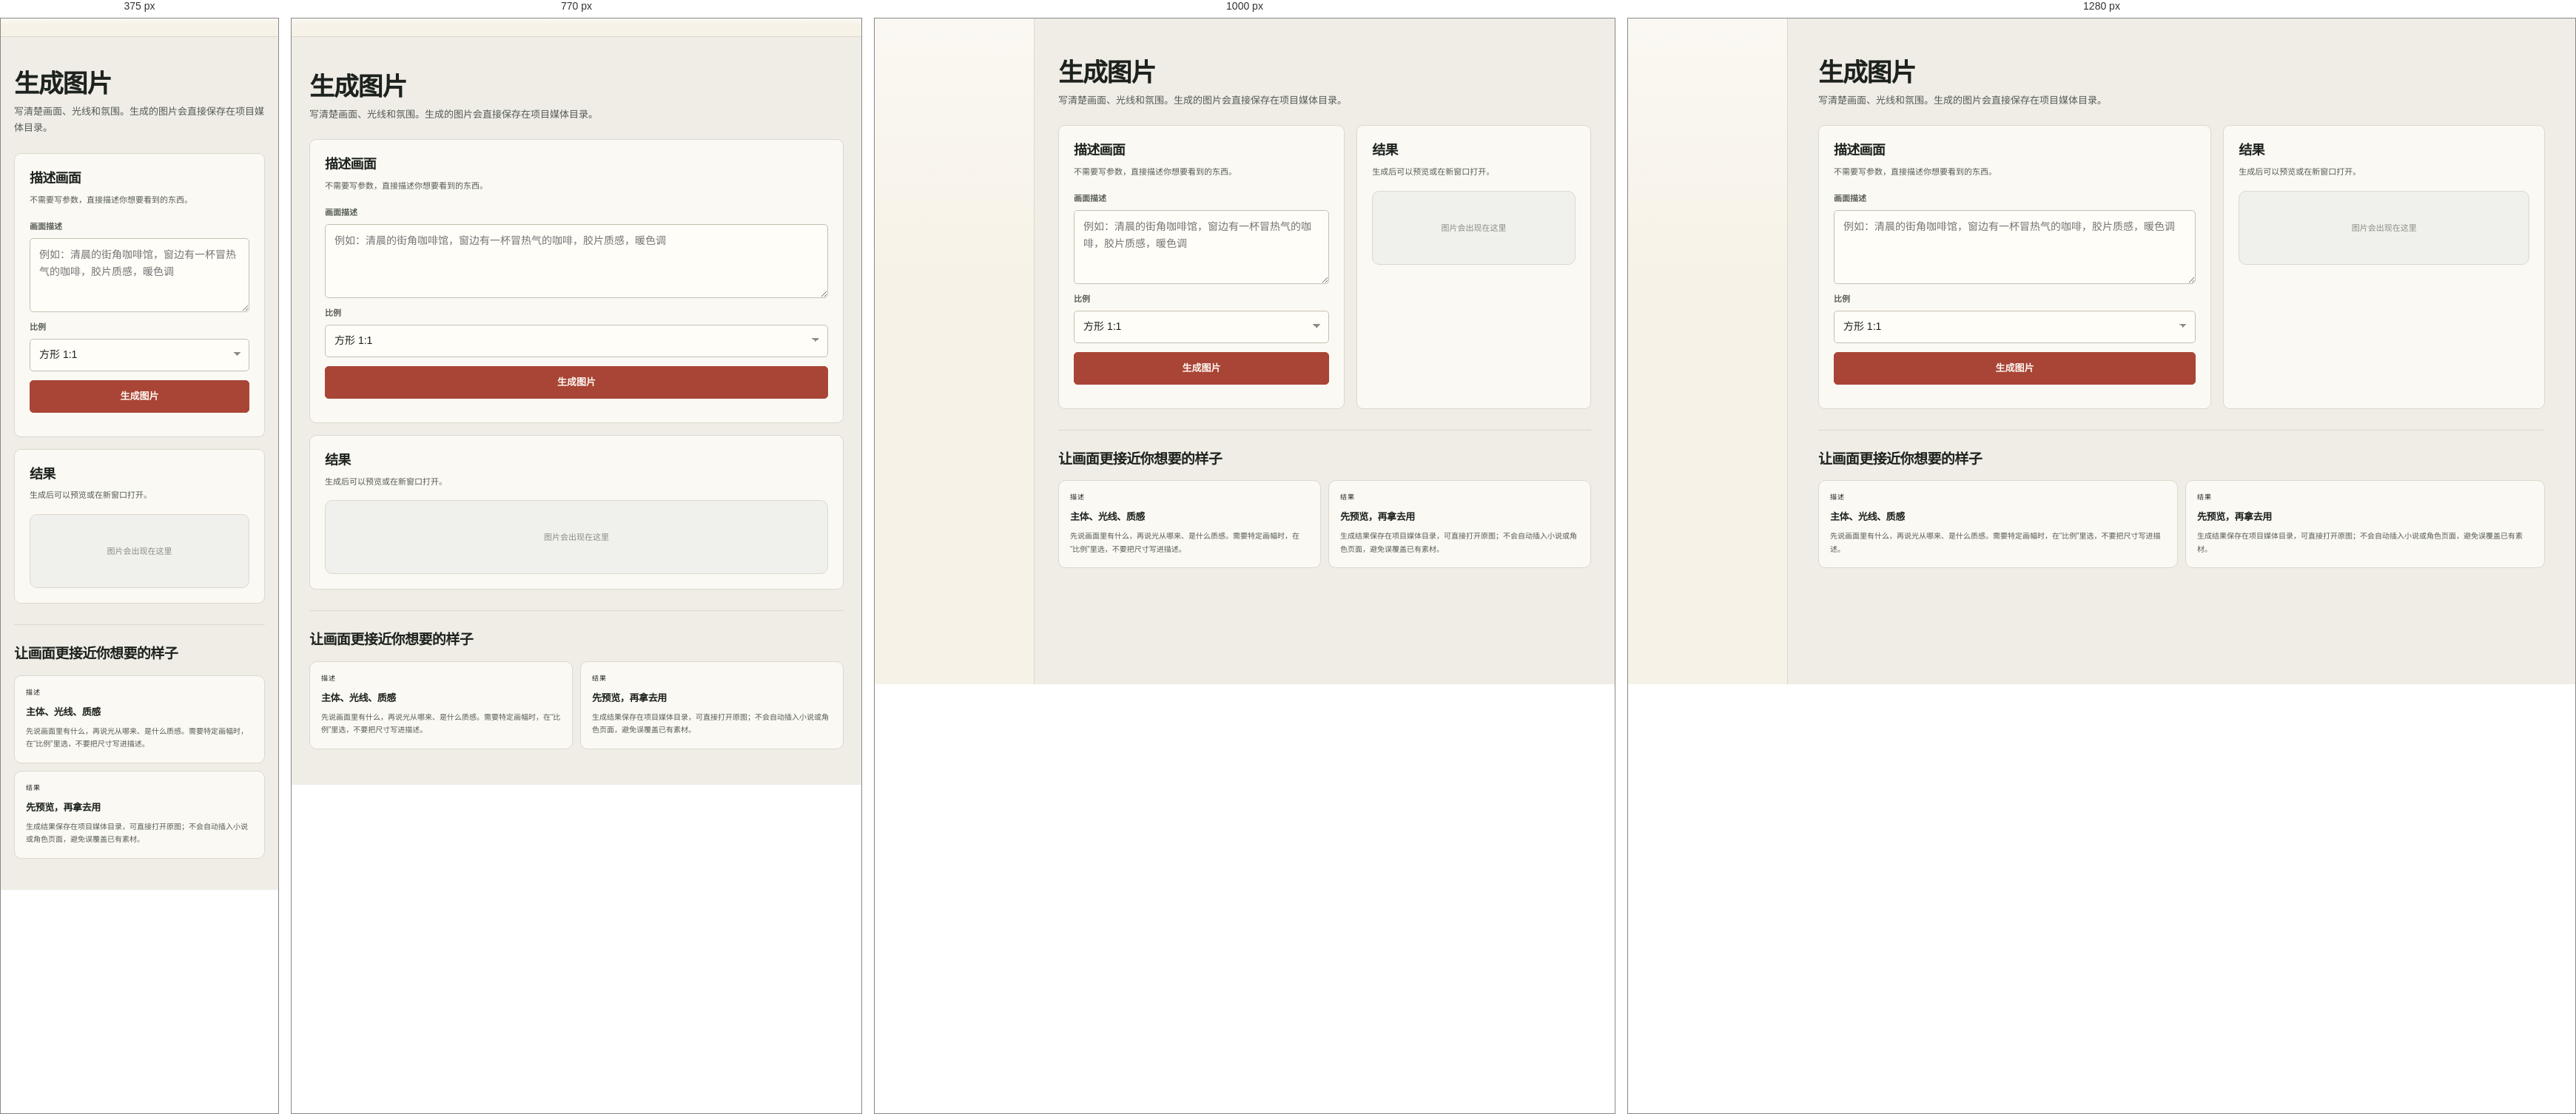
Rendered at 375 px, 770 px, 1000 px and 1280 px, left to right.

<!-- file: tool-image.html -->
<!doctype html>
<html lang="zh-CN">
<head>
  <meta charset="utf-8">
  <meta name="viewport" content="width=device-width, initial-scale=1">
  <meta name="theme-color" content="#121613">
  <link rel="icon" href="/static/app/favicon.svg" type="image/svg+xml">
  <title>生成图片 · StoryRole</title>
  <link rel="stylesheet" href="/static/app.css">
</head>
<body>
  <div class="shell">
    <aside class="sidebar" id="sidebar"></aside>
    <main class="main">
      <div class="page">
        <header class="page-header">
          <div>
            <a class="chat-back" href="/tools" id="back-link"></a>
            <h1 class="page-title" style="font-size:34px">生成图片</h1>
            <p class="page-desc">写清楚画面、光线和氛围。生成的图片会直接保存在项目媒体目录。</p>
          </div>
        </header>
        <div class="tool-workspace">
          <section class="card tool-panel">
            <h2>描述画面</h2>
            <p class="lead">不需要写参数，直接描述你想要看到的东西。</p>
            <div class="tool-form">
              <div class="field"><label class="field-label" for="image-prompt">画面描述</label><textarea class="textarea" id="image-prompt" maxlength="2000" placeholder="例如：清晨的街角咖啡馆，窗边有一杯冒热气的咖啡，胶片质感，暖色调"></textarea></div>
              <div class="field"><label class="field-label" for="image-size">比例</label><select class="select" id="image-size"><option value="1024x1024">方形 1:1</option><option value="1024x1536">竖版 2:3</option><option value="1536x1024">横版 3:2</option><option value="1280x720">宽屏 16:9</option></select></div>
              <button class="btn btn-primary btn-lg" type="button" id="image-generate">生成图片</button>
              <p class="note-line" id="image-status"></p>
            </div>
          </section>
          <section class="card tool-panel">
            <h2>结果</h2>
            <p class="lead">生成后可以预览或在新窗口打开。</p>
            <div class="tool-output" style="margin-top:16px">
              <div class="result-box image" id="image-empty"><span class="faint" style="font-size:11px">图片会出现在这里</span></div>
              <div class="hidden" id="image-result">
                <div class="result-box image"><img id="image-preview" alt="生成的图片"></div>
                <div class="row" style="margin-top:10px"><span class="result-meta" id="image-meta"></span><span class="spacer"></span><a class="btn btn-sm" id="image-download" target="_blank" rel="noopener">打开原图</a></div>
              </div>
            </div>
          </section>
        </div>
        <section class="tool-notes">
          <div class="section-head"><h2 class="section-title">让画面更接近你想要的样子</h2></div>
          <div class="tool-note-grid tool-note-grid-2">
            <div class="tool-note"><span class="tool-note-kicker">描述</span><h3>主体、光线、质感</h3><p>先说画面里有什么，再说光从哪来、是什么质感。需要特定画幅时，在“比例”里选，不要把尺寸写进描述。</p></div>
            <div class="tool-note"><span class="tool-note-kicker">结果</span><h3>先预览，再拿去用</h3><p>生成结果保存在项目媒体目录，可直接打开原图；不会自动插入小说或角色页面，避免误覆盖已有素材。</p></div>
          </div>
        </section>
      </div>
    </main>
  </div>
  <script src="/static/app/common.js"></script>
  <script src="/static/app/tool-image.js"></script>
</body>
</html>

/* @media block from app.css */
@media (max-width: 1100px) {
  .character-grid { grid-template-columns: repeat(3, minmax(0, 1fr)); }
  .tool-grid { grid-template-columns: repeat(2, minmax(0, 1fr)); }
  .tool-note-grid { grid-template-columns: repeat(2, minmax(0, 1fr)); }
  .metric-grid { grid-template-columns: repeat(2, minmax(0, 1fr)); }
  .picker-grid { grid-template-columns: repeat(3, minmax(0, 1fr)); }
  .inbox-layout { grid-template-columns: minmax(0, 1fr) 280px; }
}

/* @media block from app.css */
@media (max-width: 900px) {
  .shell, .chat-layout { grid-template-columns: 1fr; }
  .sidebar {
    position: sticky;
    top: 0;
    height: auto;
    min-height: 0;
    padding: 12px 14px;
    flex-direction: row;
    align-items: center;
    gap: 12px;
    overflow-x: auto;
  }
  .brand { padding: 0; flex: 0 0 auto; }
  .brand-sub { display: none; }
  .side-nav { flex-direction: row; gap: 2px; flex: 1; min-width: 0; }
  .side-nav a { min-height: 38px; padding: 0 10px; white-space: nowrap; }
  .side-nav a.is-current::before { left: 50%; top: auto; bottom: 2px; width: 14px; height: 2px; transform: translateX(-50%); }
  .side-nav a span { display: inline; }
  .side-bottom { margin: 0; padding: 0; border: 0; flex: 0 0 auto; }
  .side-account { padding: 0; }
  .side-account-copy, .side-signout { display: none; }
  .chat-layout .sidebar { height: auto; }
  .chat-main { min-height: calc(100vh - 62px); }
  .chat-header { position: sticky; top: 62px; }
  .page { padding-top: 30px; }
  .split-main, .two-column, .settings-layout, .usage-grid, .tool-workspace { grid-template-columns: 1fr; }
  .character-grid { grid-template-columns: repeat(2, minmax(0, 1fr)); }
  .new-chat-layout { grid-template-columns: 1fr; }
  .character-panel { position: static; }
  .scenes-layout { grid-template-columns: 1fr; }
  .scene-rail { position: static; }
  .scene-rail-list { display: grid; grid-template-columns: repeat(2, minmax(0, 1fr)); overflow: visible; padding-bottom: 0; }
  .scene-row { min-width: 0; }
  .character-list { display: grid; grid-template-columns: repeat(2, minmax(0, 1fr)); overflow: visible; padding-bottom: 0; }
  .character-list .picker-card { min-width: 0; }
  .new-chat-stage, .stage-placeholder { min-height: 0; }
  .stage-placeholder { min-height: 290px; padding: 32px 24px; }
  .side-panel { position: static; }
  .auth-shell { grid-template-columns: 1fr; }
  .auth-visual { min-height: 44vh; padding: 28px; }
  .auth-brand { margin-bottom: 42px; }
  .auth-chat-demo { margin-top: 28px; }
  .auth-foot { margin-top: 24px; }
  .auth-form-side { padding: 28px 22px 50px; }
}

/* @media block from app.css */
@media (max-width: 640px) {
  .sidebar { flex-wrap: wrap; align-items: center; overflow: hidden; }
  .brand { flex: 1 1 auto; }
  .side-bottom { order: 2; margin-left: auto; }
  .side-nav { order: 3; flex: 1 0 100%; overflow-x: auto; padding: 4px 0 0; scrollbar-width: none; }
  .side-nav::-webkit-scrollbar { display: none; }
  .side-nav a { min-height: 34px; padding: 0 7px; gap: 6px; font-size: 10px; }
  .side-nav a svg { width: 15px; height: 15px; }
  .chat-header { position: static; }
  .page-header { align-items: flex-start; flex-direction: column; gap: 14px; margin-bottom: 22px; }
  .page-title { font-size: 29px; }
  .header-actions { width: 100%; justify-content: flex-start; }
  .character-grid, .tool-grid, .picker-grid, .metric-grid, .profile-grid, .tool-note-grid { grid-template-columns: 1fr; }
  .inbox-layout { grid-template-columns: 1fr; }
  .inbox-side { display: none; }
  .conversation-row { padding: 12px; }
  .conversation-preview { max-width: 54vw; }
  .conversation-side { display: none; }
  .chat-header { padding: 10px 14px; min-height: 64px; top: 56px; }
  .chat-header-meta { gap: 5px; font-size: 9px; }
  .chat-header .pill { max-width: 140px; white-space: nowrap; overflow: hidden; text-overflow: ellipsis; }
  .chat-header-meta .chat-source { display: none; }
  .chat-header-actions .btn { display: none; }
  .chat-header-actions .icon-btn { display: inline-grid; }
  .chat-thread { padding: 22px 14px 18px; }
  .message-body { max-width: 84%; }
  .message-avatar { width: 30px; height: 30px; font-size: 10px; }
  .composer-wrap { padding: 9px 12px 14px; }
  .composer-bottom { flex-wrap: wrap; }
  .composer-hint { display: none; }
  .new-chat-page { padding: 28px 14px 44px; }
  .detail-hero { flex-direction: column; align-items: flex-start; padding: 20px; }
  .detail-hero-main { width: 100%; }
  .detail-hero-actions { width: 100%; }
  .detail-hero-actions .btn { flex: 1; }
  .metric-value { font-size: 25px; }
  .auth-display { font-size: 44px; }
  .auth-sub { font-size: 12px; }
  .auth-visual { min-height: 42vh; }
  .auth-chat-demo { display: none; }
  .auth-foot { display: none; }
  .source-row { display: grid; grid-template-columns: 34px minmax(0, 1fr); align-items: start; gap: 8px 10px; }
  .source-copy { grid-column: 2; }
  .source-actions { grid-column: 2; justify-content: flex-start; }
}

/* @media block from app.css */
@media (max-width: 900px) {
  .data-table colgroup, .data-table thead { display: none; }
  .data-table, .data-table tbody { display: block; width: 100%; table-layout: auto; }
  .data-table tr { display: grid; grid-template-columns: minmax(0, 1fr) minmax(0, 1fr); gap: 5px 14px; margin-bottom: 8px; padding: 12px 13px; border: 1px solid var(--line); border-radius: 10px; background: var(--surface-soft); }
  .data-table td { display: block; min-width: 0; padding: 0; border: 0; color: var(--ink-2); font-size: 10px; white-space: normal; overflow: visible; text-overflow: clip; overflow-wrap: anywhere; }
  .data-table td::before { content: attr(data-label); display: block; margin-bottom: 1px; color: var(--ink-3); font-size: 9px; font-weight: 700; }
  .data-table td:nth-child(1), .data-table td:nth-child(2) { grid-column: 1 / -1; font-weight: 600; }
  .data-table td:nth-child(1)::before, .data-table td:nth-child(2)::before { display: none; }
}

/* @media block from app.css */
@media (max-width: 1100px) {
  .book-grid { grid-template-columns: repeat(3, minmax(0, 1fr)); }
  .shelf-body { grid-template-columns: minmax(0, 1fr) 260px; gap: 28px; }
  .novel-hero { grid-template-columns: 190px minmax(0, 1fr); gap: 28px; }
  .stage-grid { grid-template-columns: repeat(2, minmax(0, 1fr)); }
  .stage-empty { grid-column: 1 / -1; }
}

/* @media block from app.css */
@media (max-width: 900px) {
  .shelf-body, .import-layout, .settings-layout-v2, .usage-detail-grid { grid-template-columns: 1fr; }
  .shelf-aside { display: grid; grid-template-columns: 1fr 1fr; gap: 18px; align-items: start; }
  .shelf-aside .aside-card { min-height: 100%; }
  .novel-hero { grid-template-columns: 160px minmax(0, 1fr); gap: 24px; }
  .novel-cover-wrap .book-cover-large { max-width: 160px; padding: 17px 10px 13px 19px; }
  .novel-cover-wrap .book-cover-large .book-cover-title { font-size: 21px; }
  .novel-cover-wrap .book-cover-large .book-cover-mark { font-size: 46px; }
  .novel-cover-wrap .book-cover-large .book-cover-mark { right: 8px; bottom: 10px; }
  .novel-copy { padding-top: 0; }
  .cast-grid { grid-template-columns: 1fr; }
  .import-guide { padding: 22px 0 0; border-left: 0; border-top: 1px solid var(--line); }
  .settings-aside { position: static; }
  .usage-overview-grid { grid-template-columns: repeat(2, minmax(0, 1fr)); gap: 15px 0; }
  .usage-stat:nth-child(3) { padding-left: 0; border-left: 0; }
  .stage-grid { grid-template-columns: repeat(2, minmax(0, 1fr)); }
  .stage-empty { grid-column: 1 / -1; }
  .sidebar { border-right: 0; border-bottom: 1px solid var(--line); }
}

/* @media block from app.css */
@media (max-width: 640px) {
  .shelf-header { flex-direction: column; align-items: stretch; gap: 16px; }
  .shelf-actions { width: 100%; }
  .shelf-search { flex: 1; width: auto; }
  .shelf-summary { gap: 13px; }
  .shelf-summary-item strong { font-size: 18px; }
  .shelf-summary-item span { font-size: 10px; }
  .book-grid { grid-template-columns: repeat(2, minmax(0, 1fr)); gap: 22px 14px; }
  .book-card { max-width: none; }
  .book-cover { padding: 12px 9px 10px 15px; }
  .book-cover-title { font-size: 17px; }
  .book-cover-mark { font-size: 34px; right: 8px; bottom: 12px; }
  .shelf-aside { grid-template-columns: 1fr; }
  .shelf-footnote { align-items: flex-start; flex-direction: column; gap: 4px; }
  .shelf-recent-grid { grid-template-columns: 1fr; }
  .import-tips-grid { grid-template-columns: 1fr; gap: 10px; }
  .stage-grid { grid-template-columns: 1fr; }
  .stage-empty { grid-column: auto; }
  .novel-hero { grid-template-columns: 105px minmax(0, 1fr); gap: 16px; }
  .novel-cover-wrap .book-cover-large { max-width: 105px; padding: 13px 8px 10px 15px; }
  .novel-cover-wrap .book-cover-large .book-cover-title { font-size: 15px; }
  .novel-cover-wrap .book-cover-large .book-cover-kicker { font-size: 6px; }
  .novel-cover-wrap .book-cover-large .book-cover-foot { font-size: 6px; }
  .novel-cover-wrap .book-cover-large .book-cover-mark { font-size: 31px; right: 6px; bottom: 8px; }
  .novel-title { font-size: 32px; }
  .novel-lead { margin-top: 8px; font-size: 11px; line-height: 1.65; }
  .novel-stats { display: grid; grid-template-columns: repeat(2, minmax(0, 1fr)); }
  .novel-stat { padding: 9px 10px 9px 0; }
  .novel-stat + .novel-stat { padding-left: 0; border-left: 0; }
  .novel-stat:nth-child(even) { padding-left: 12px; border-left: 1px solid var(--line); }
  .novel-stat:nth-child(n+3) { border-top: 1px solid var(--line); }
  .novel-stat strong { font-size: 21px; }
  .novel-chat-row { grid-template-columns: 28px minmax(0, 1fr) auto; }
  .novel-chat-period { display: none; }
  .import-card { padding: 18px; }
  .import-form-foot { flex-direction: column; align-items: stretch; }
  .import-form-foot .note-line { max-width: none; }
  .import-drop { min-height: 220px; }
  .model-connect-grid { grid-template-columns: 1fr; }
  .model-connect-grid .field-wide { grid-column: auto; }
  .model-row { grid-template-columns: 82px minmax(0, 1fr); }
  .model-state { display: none; }
  .usage-overview-grid { grid-template-columns: 1fr 1fr; }
  .usage-stat-value { font-size: 24px; }
  .stage-metrics { grid-template-columns: 1fr 1fr; gap: 7px 12px; }
  .stage-card { padding: 15px; }
  .section-head.usage-section-head { align-items: flex-start; flex-direction: column; gap: 6px; }
}

/* @media block from app.css */
@media (max-width: 1100px) {
  .character-grid { grid-template-columns: repeat(3, minmax(0, 1fr)); }
  .scene-workbench { grid-template-columns: 270px minmax(0, 1fr); }
}

/* @media block from app.css */
@media (max-width: 900px) {
  .page { padding: 28px 24px 48px; }
  .character-grid { grid-template-columns: repeat(2, minmax(0, 1fr)); }
  .character-hero { align-items: flex-start; flex-wrap: wrap; }
  .character-hero-actions { width: calc(100% - 82px); margin-left: 82px; }
  .character-profile-grid { grid-template-columns: 1fr; gap: 18px; }
  .scene-workbench { grid-template-columns: 1fr; }
  .scene-list-pane { border-right: 0; border-bottom: 1px solid var(--line); }
  .scene-list-pane .scene-rail-list { display: flex; overflow: visible; padding: 8px; }
  .scene-content-pane { min-height: 0; }
}

/* @media block from app.css */
@media (max-width: 640px) {
  .page { padding: 24px 18px 42px; }
  .page-title { font-size: 30px; }
  .character-grid { grid-template-columns: 1fr; }
  .character-hero .avatar { width: 54px; height: 54px; font-size: 19px; }
  .character-hero h1 { font-size: 30px; }
  .character-hero-actions { width: 100%; margin-left: 0; gap: 12px; }
  .character-hero-actions .btn, .character-hero-actions .text-link { flex: 0 0 auto; }
  .scene-content-action { flex-direction: column; align-items: flex-start; }
  .scene-content-action > .row { width: 100%; }
  .list-toolbar { flex-wrap: wrap; }
  .list-toolbar .search-box { max-width: none; }
  .conversation-row .avatar { width: 38px; height: 38px; }
  .conversation-preview { max-width: 58vw; }
  .chat-thread { padding: 24px 18px 20px; }
  .message-body { max-width: 84%; }
  .composer-wrap { padding: 8px 14px 18px; }
  .composer textarea { font-size: 16px; }
  .scene-header-actions { width: 100%; justify-content: space-between; }
  .scene-content-head h2 { font-size: 24px; }
}

/* @media block from app.css */
@media (max-width: 900px) {
  .new-chat-page { max-width: none; }
  .start-chat-fields { grid-template-columns: 1fr; }
}

/* @media block from app.css */
@media (max-width: 640px) {
  .start-chat-card { padding: 18px; border-radius: 14px; }
  .start-chat-actions { align-items: stretch; flex-direction: column-reverse; }
  .start-chat-actions .btn { width: 100%; }
}

/* @media block from app.css */
@media (min-width: 2000px) {
  .page { max-width: 1800px; }
  .chats-page { max-width: 1600px; }
  .characters-page { max-width: 1800px; }
  .character-grid { grid-template-columns: repeat(5, minmax(0, 1fr)); }
  .character-hero, .character-section { max-width: 1500px; }
  .character-profile-grid { grid-template-columns: repeat(4, minmax(0, 1fr)); }
  .character-profile-long { max-width: 1120px; }
  .detail-page { max-width: 1600px; }
  .scenes-page { max-width: 1900px; }
  .start-chat-card { max-width: 1100px; }
}